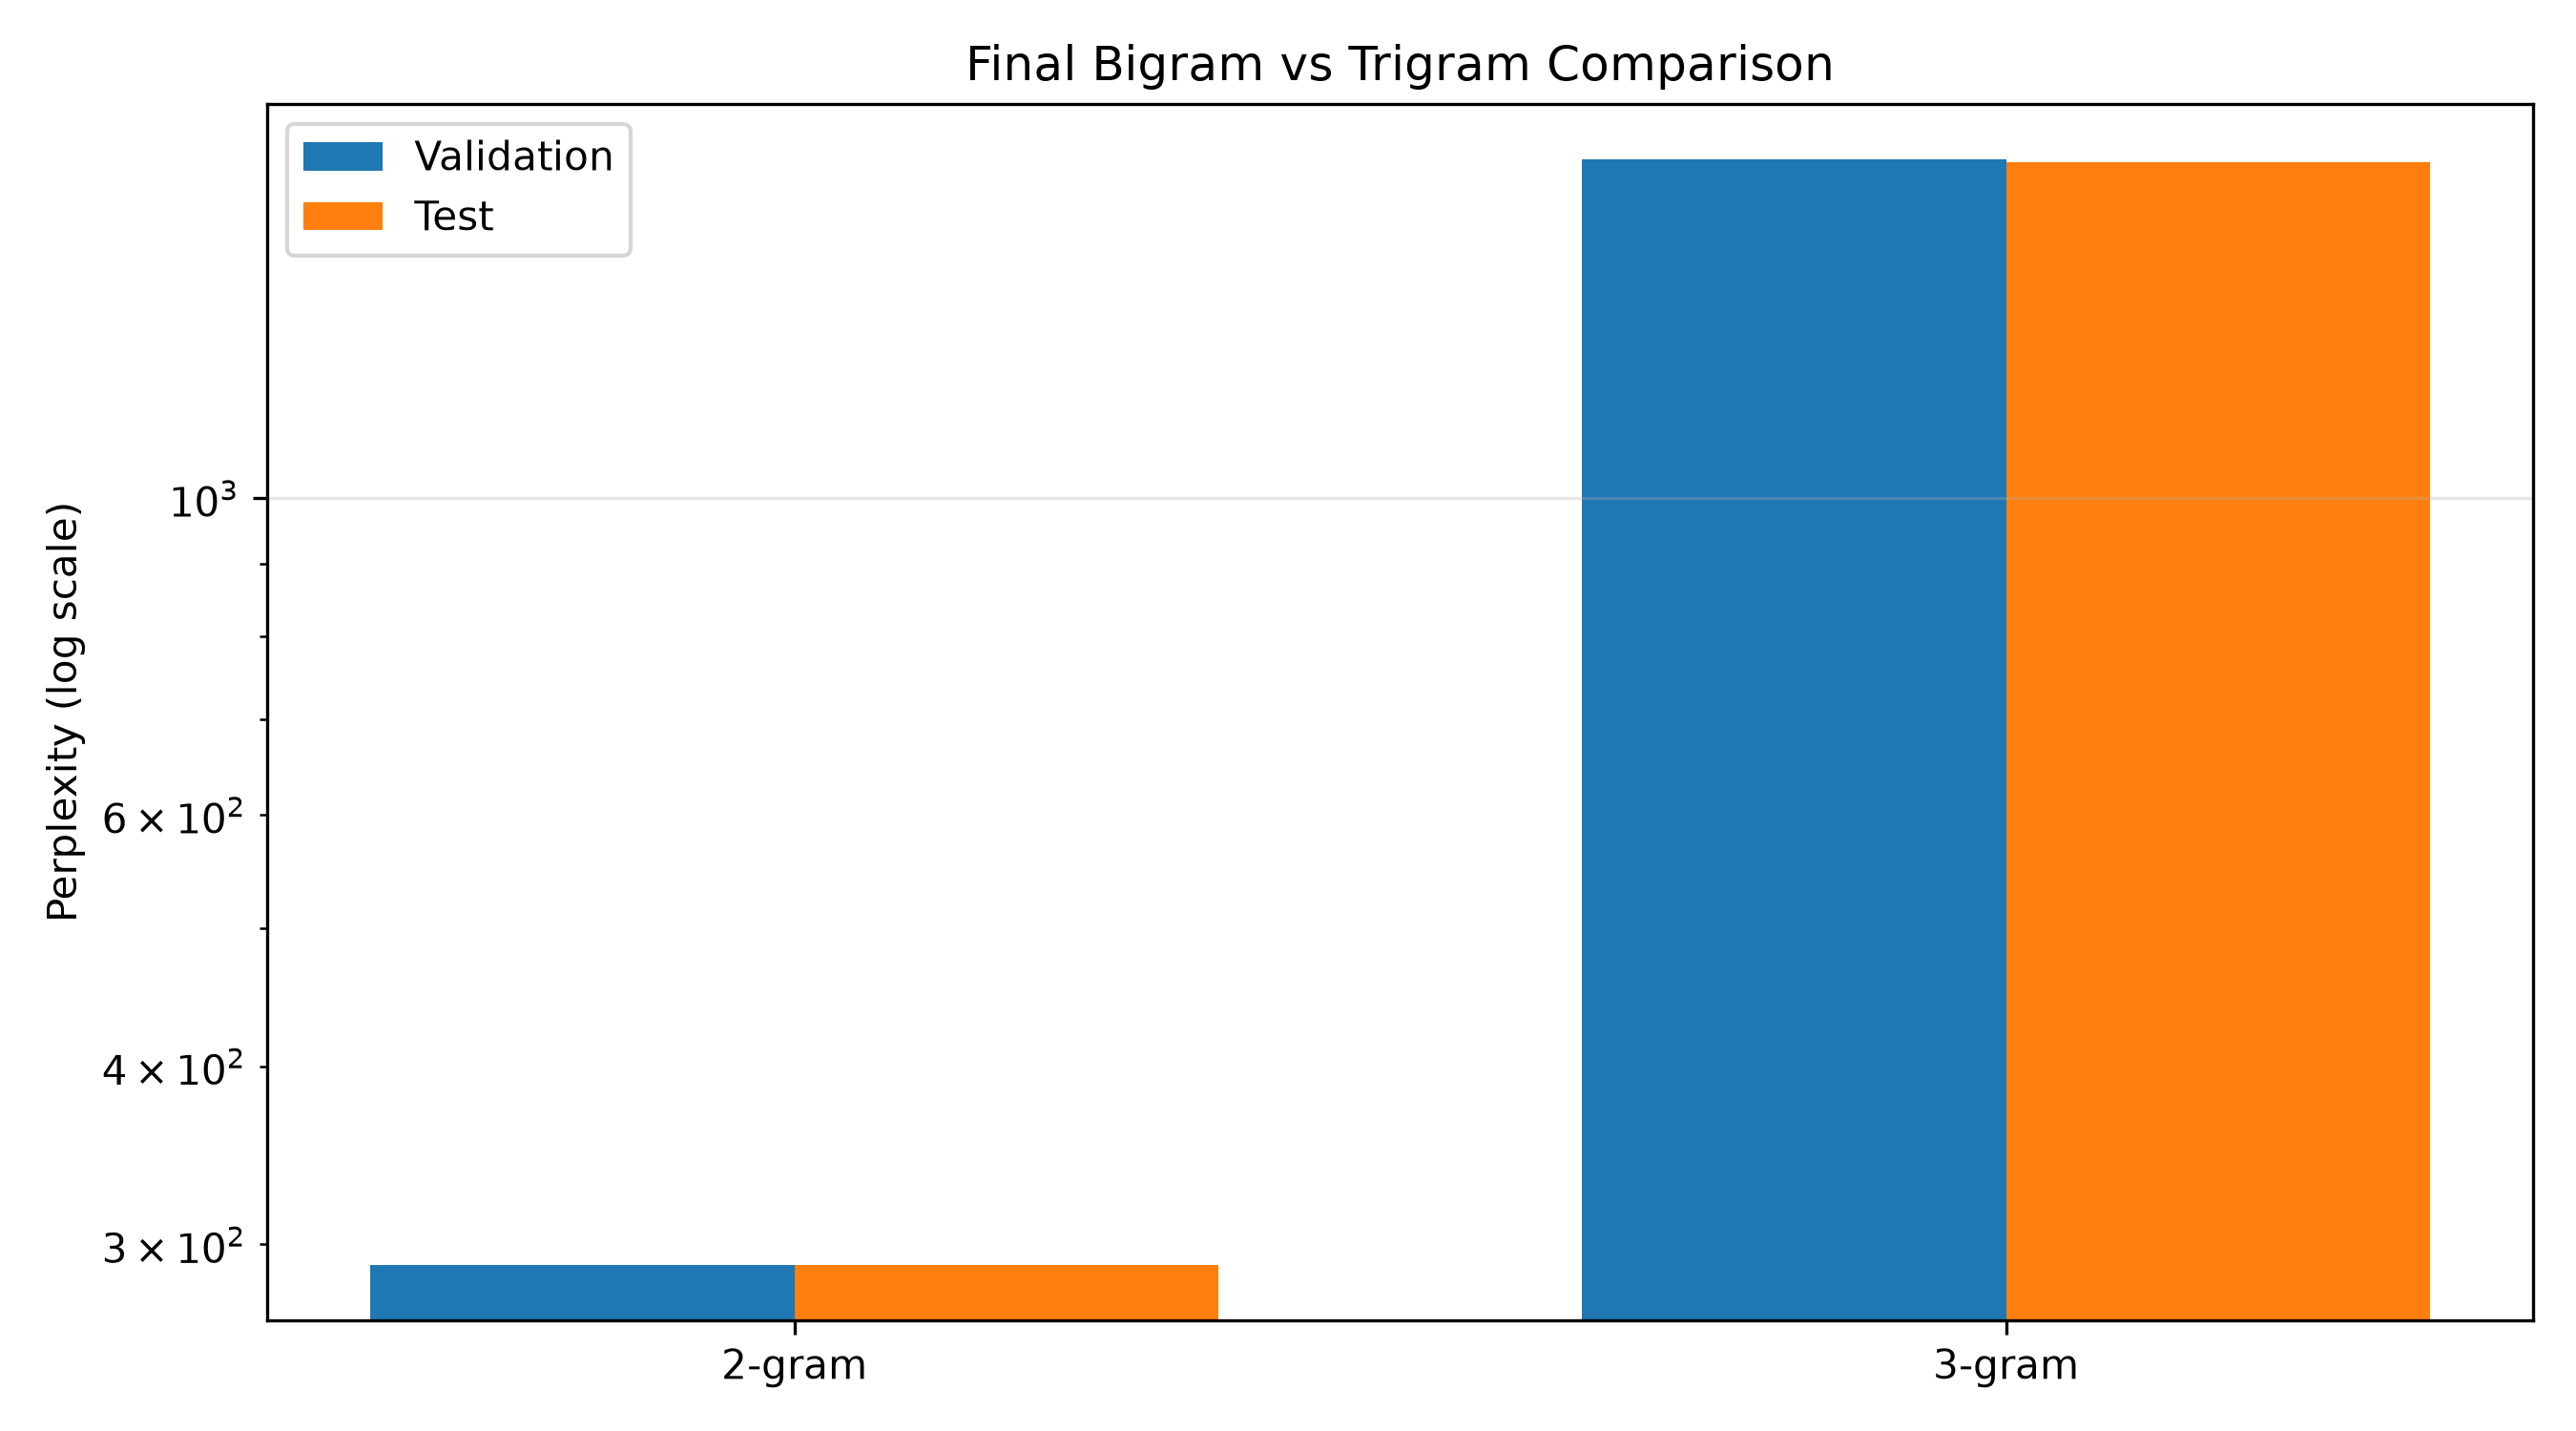

The data file committed next to this chart (first rows):
Model, Best Smoothing, Validation Perplexity, Test Perplexity
2-gram, 0.1, 290.4, 290.1
3-gram, 0.1, 1727, 1720
